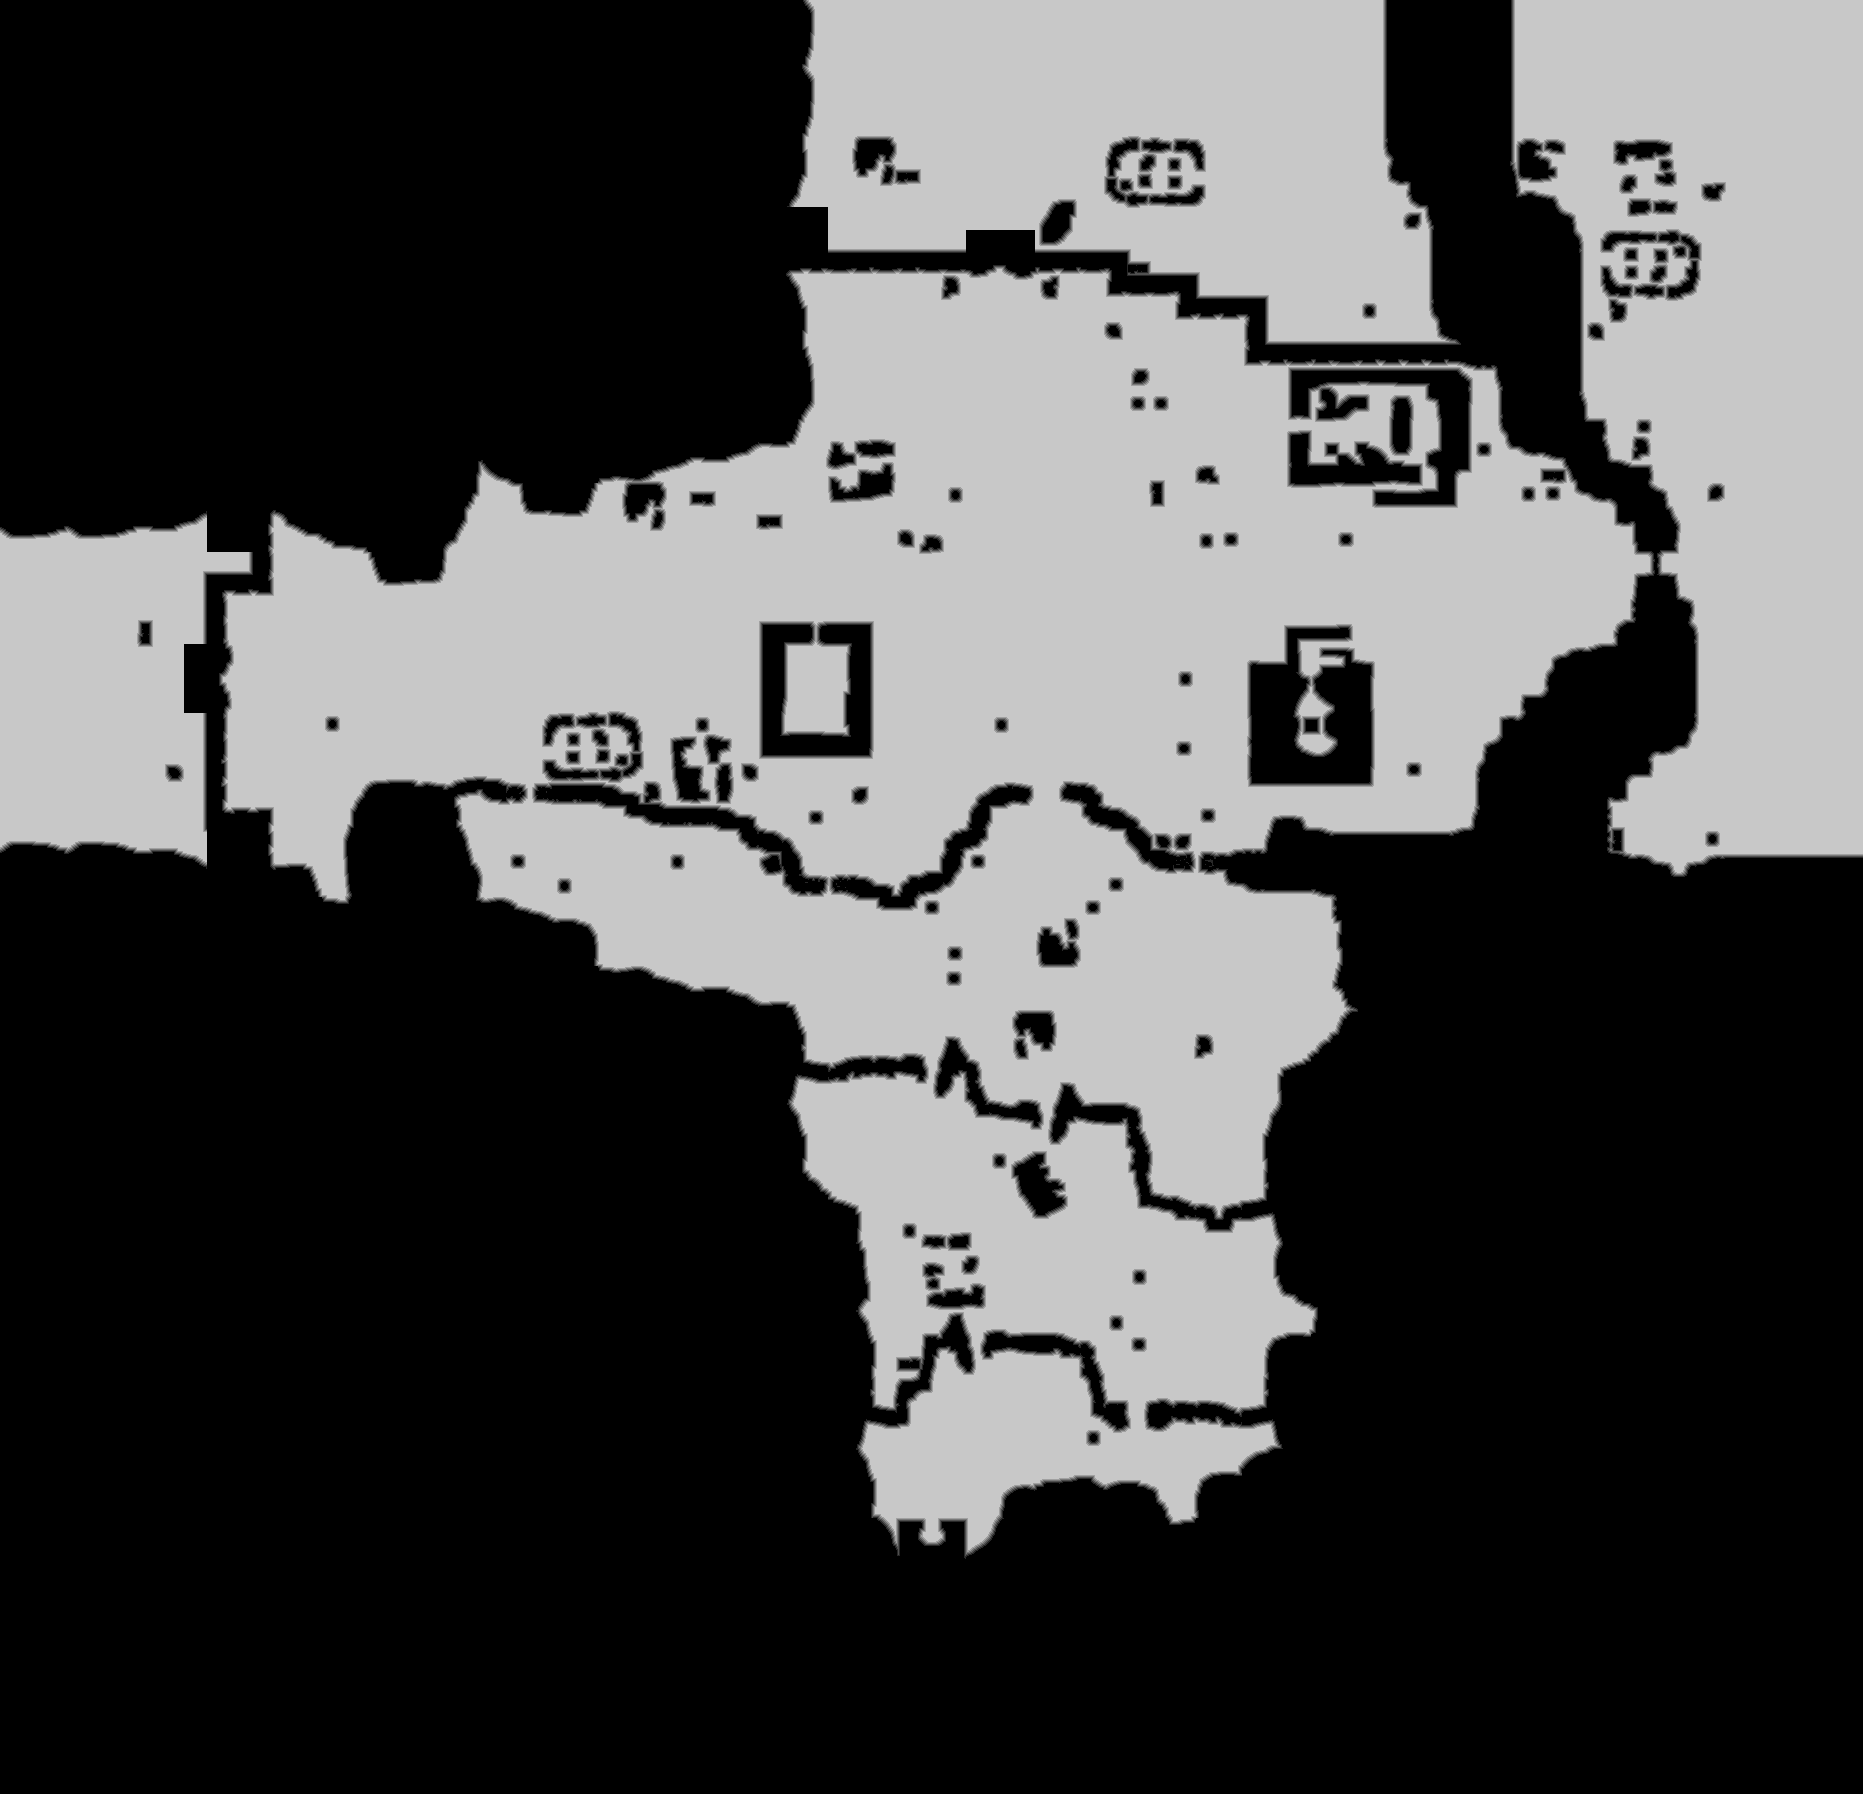

The data file committed next to this chart (first rows):
source	tdt_hull melee
truth	truth_4471b4cbc48.tsv
width	1863
height	1794
nibble	0	2033473
nibble	1	28336
nibble	2	28998
nibble	3	29455
nibble	4	29604
nibble	5	1192356
